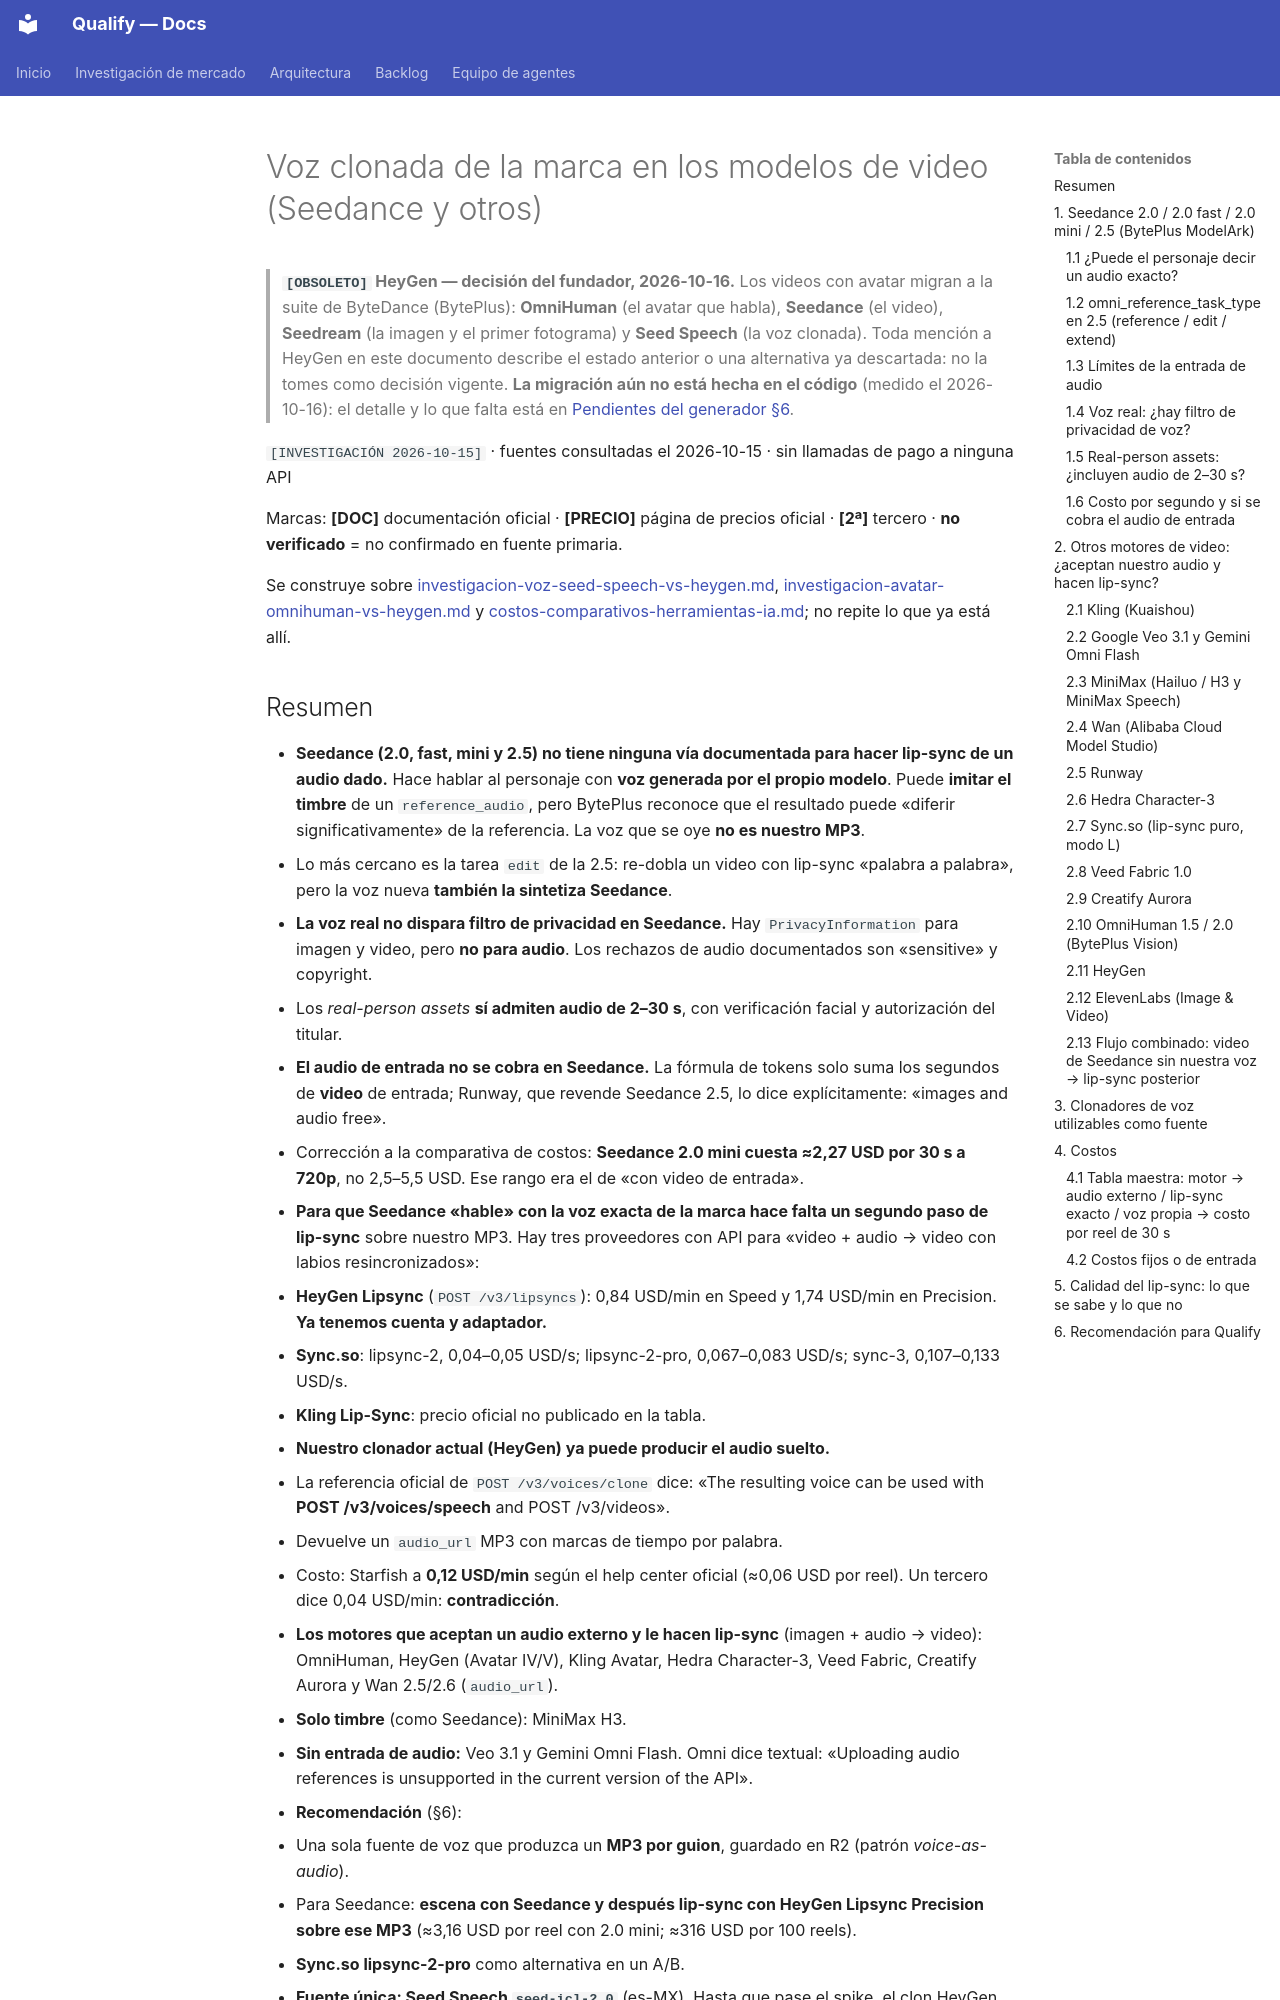

repository: AttitudeFactory/Qualify · page: voz-clonada-en-modelos-de-video/index.html · generator: mkdocs

# Voz clonada de la marca en los modelos de video (Seedance y otros)

> **`[OBSOLETO]` HeyGen — decisión del fundador, 2026-10-16.** Los videos con avatar migran a la suite de ByteDance (BytePlus): **OmniHuman** (el avatar que habla), **Seedance** (el video), **Seedream** (la imagen y el primer fotograma) y **Seed Speech** (la voz clonada). Toda mención a HeyGen en este documento describe el estado anterior o una alternativa ya descartada: no la tomes como decisión vigente. **La migración aún no está hecha en el código** (medido el 2026-10-16): el detalle y lo que falta está en [Pendientes del generador §6](pendientes-generador-contenido.md).

`[INVESTIGACIÓN 2026-10-15]` · fuentes consultadas el 2026-10-15 · sin llamadas de pago a ninguna API

Marcas: **[DOC]** documentación oficial · **[PRECIO]** página de precios oficial · **[2ª]** tercero · **no verificado** = no confirmado en fuente primaria.

Se construye sobre [investigacion-voz-seed-speech-vs-heygen.md](investigacion-voz-seed-speech-vs-heygen.md), [investigacion-avatar-omnihuman-vs-heygen.md](investigacion-avatar-omnihuman-vs-heygen.md) y [costos-comparativos-herramientas-ia.md](costos-comparativos-herramientas-ia.md); no repite lo que ya está allí.

## Resumen

- **Seedance (2.0, fast, mini y 2.5) no tiene ninguna vía documentada para hacer lip-sync de un audio dado.** Hace hablar al personaje con **voz generada por el propio modelo**. Puede **imitar el timbre** de un `reference_audio`, pero BytePlus reconoce que el resultado puede «diferir significativamente» de la referencia. La voz que se oye **no es nuestro MP3**.
  - Lo más cercano es la tarea `edit` de la 2.5: re-dobla un video con lip-sync «palabra a palabra», pero la voz nueva **también la sintetiza Seedance**.
- **La voz real no dispara filtro de privacidad en Seedance.** Hay `PrivacyInformation` para imagen y video, pero **no para audio**. Los rechazos de audio documentados son «sensitive» y copyright.
  - Los *real-person assets* **sí admiten audio de 2–30 s**, con verificación facial y autorización del titular.
- **El audio de entrada no se cobra en Seedance.** La fórmula de tokens solo suma los segundos de **video** de entrada; Runway, que revende Seedance 2.5, lo dice explícitamente: «images and audio free».
  - Corrección a la comparativa de costos: **Seedance 2.0 mini cuesta ≈2,27 USD por 30 s a 720p**, no 2,5–5,5 USD. Ese rango era el de «con video de entrada».
- **Para que Seedance «hable» con la voz exacta de la marca hace falta un segundo paso de lip-sync** sobre nuestro MP3. Hay tres proveedores con API para «video + audio → video con labios resincronizados»:
  - **HeyGen Lipsync** (`POST /v3/lipsyncs`): 0,84 USD/min en Speed y 1,74 USD/min en Precision. **Ya tenemos cuenta y adaptador.**
  - **Sync.so**: lipsync-2, 0,04–0,05 USD/s; lipsync-2-pro, 0,067–0,083 USD/s; sync-3, 0,107–0,133 USD/s.
  - **Kling Lip-Sync**: precio oficial no publicado en la tabla.
- **Nuestro clonador actual (HeyGen) ya puede producir el audio suelto.**
  - La referencia oficial de `POST /v3/voices/clone` dice: «The resulting voice can be used with **POST /v3/voices/speech** and POST /v3/videos».
  - Devuelve un `audio_url` MP3 con marcas de tiempo por palabra.
  - Costo: Starfish a **0,12 USD/min** según el help center oficial (≈0,06 USD por reel). Un tercero dice 0,04 USD/min: **contradicción**.
- **Los motores que aceptan un audio externo y le hacen lip-sync** (imagen + audio → video): OmniHuman, HeyGen (Avatar IV/V), Kling Avatar, Hedra Character-3, Veed Fabric, Creatify Aurora y Wan 2.5/2.6 (`audio_url`).
  - **Solo timbre** (como Seedance): MiniMax H3.
  - **Sin entrada de audio:** Veo 3.1 y Gemini Omni Flash. Omni dice textual: «Uploading audio references is unsupported in the current version of the API».
- **Recomendación** (§6):
  - Una sola fuente de voz que produzca un **MP3 por guion**, guardado en R2 (patrón *voice-as-audio*).
  - Para Seedance: **escena con Seedance y después lip-sync con HeyGen Lipsync Precision sobre ese MP3** (≈3,16 USD por reel con 2.0 mini; ≈316 USD por 100 reels).
  - **Sync.so lipsync-2-pro** como alternativa en un A/B.
  - **Fuente única: Seed Speech `seed-icl-2.0`** (es-MX). Hasta que pase el spike, el clon HeyGen ya existente vía `POST /v3/voices/speech` hace de puente.
